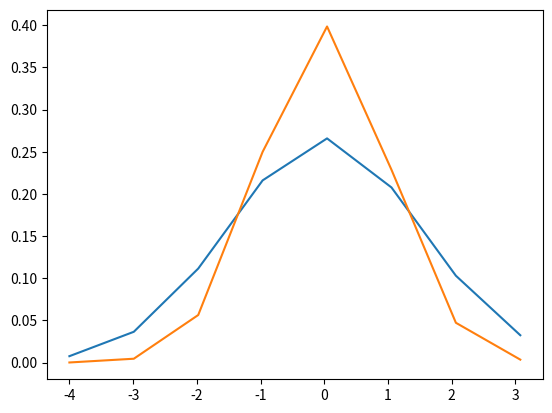

The matplotlib source for this figure:
# generate and plot gaussians with different variance
from numpy import arange
from matplotlib import pyplot
from scipy.stats import norm
# x-axis for the plot
x_axis = arange(-4, 4, 1.011)
# plot low variance
pyplot.plot(x_axis, norm.pdf(x_axis, 0, 1.5))
# plot high variance
pyplot.plot(x_axis, norm.pdf(x_axis, 0, 1))
pyplot.show()



